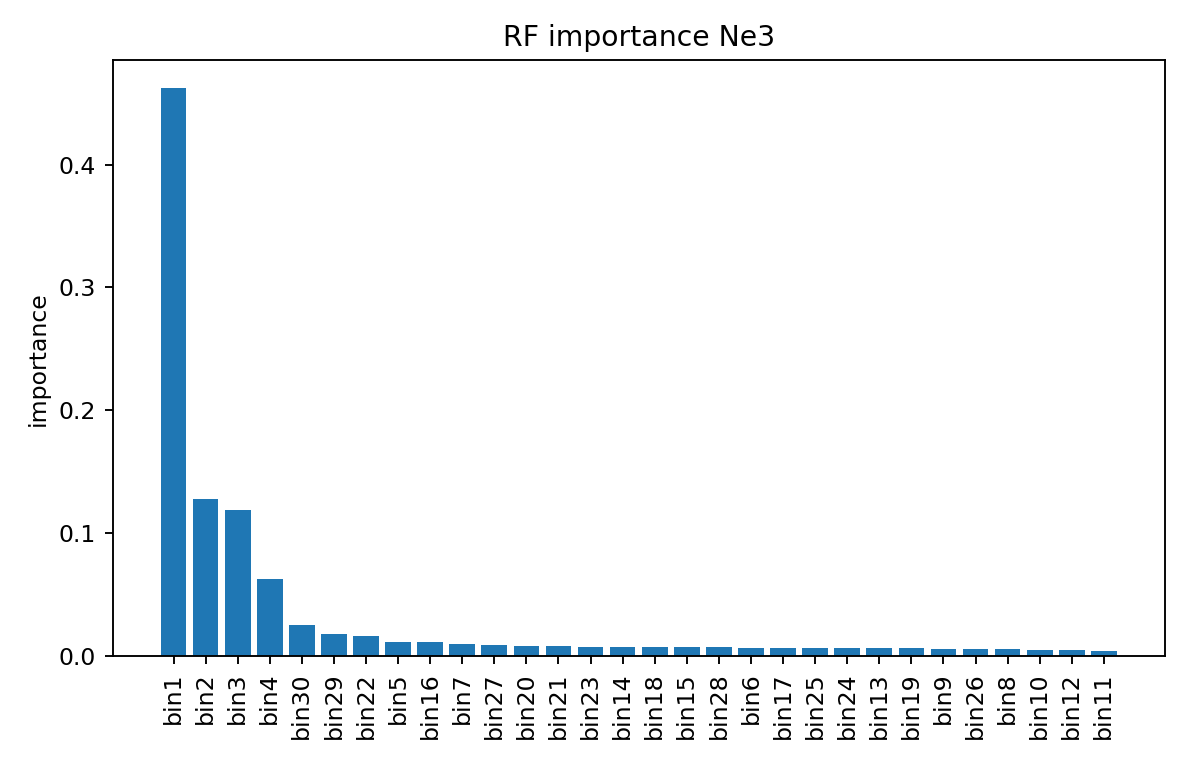

Source data for this figure (header and first rows):
feature, importance
bin1, 0.4619
bin2, 0.1281
bin3, 0.1186
bin4, 0.0626
bin5, 0.01167
bin6, 0.007003
bin7, 0.00966
bin8, 0.006131
bin9, 0.006208
bin10, 0.005357
bin11, 0.004366
bin12, 0.004842
bin13, 0.006501
bin14, 0.007748
bin15, 0.007419
bin16, 0.01138
bin17, 0.006962
bin18, 0.007613
bin19, 0.006456
bin20, 0.008187
bin21, 0.00794
bin22, 0.0165
bin23, 0.007899
bin24, 0.006537
bin25, 0.006933
bin26, 0.006175
bin27, 0.008802
bin28, 0.007398
bin29, 0.0179
bin30, 0.02529
